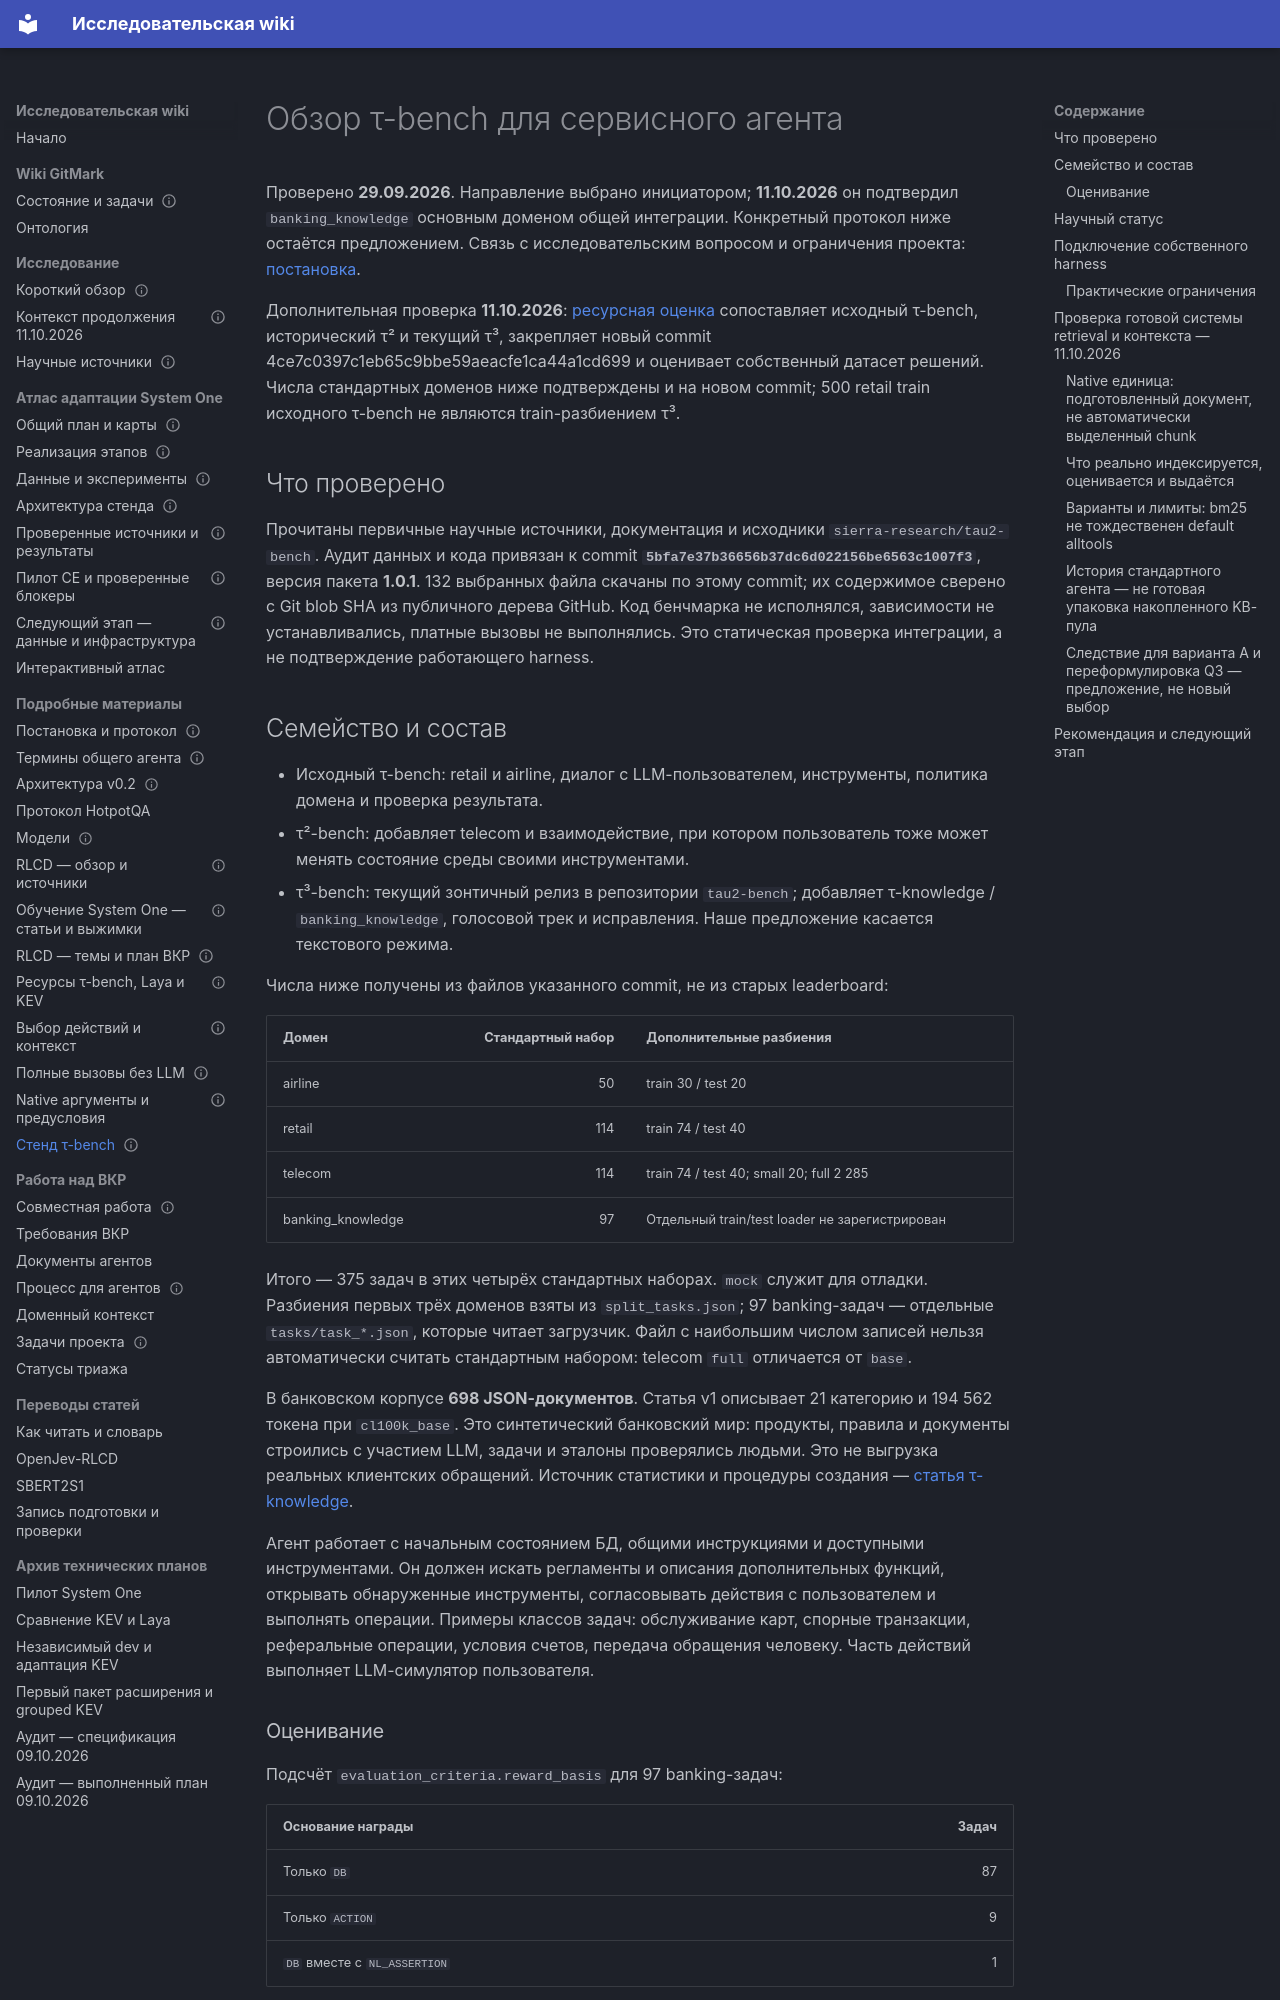

repository: RealIlya/diplom · page: gitmark/tau-bench-review/index.html · generator: mkdocs

---
node_type: reference
title: Обзор τ-bench
service: _platform
status: active
updated: 2026-10-11
links:
  relates_to: [docs/gitmark/README.md]
---

# Обзор τ-bench для сервисного агента

Проверено **29.09.2026**. Направление выбрано инициатором;
**11.10.2026** он подтвердил `banking_knowledge` основным доменом общей интеграции.
Конкретный протокол ниже остаётся предложением. Связь с исследовательским
вопросом и ограничения проекта: [постановка](research.md).

Дополнительная проверка **11.10.2026**: [ресурсная оценка](resource-assessment.md)
сопоставляет исходный τ-bench, исторический τ² и текущий τ³, закрепляет новый
commit 4ce7c0397c1eb65c9bbe59aeacfe1ca44a1cd699 и оценивает собственный датасет
решений. Числа стандартных доменов ниже подтверждены и на новом commit;
500 retail train исходного τ-bench не являются train-разбиением τ³.

## Что проверено

Прочитаны первичные научные источники, документация и исходники
`sierra-research/tau2-bench`. Аудит данных и кода привязан к commit
**`5bfa7e37b36656b37dc6d022156be6563c1007f3`**, версия пакета **1.0.1**.
132 выбранных файла скачаны по этому commit; их содержимое сверено с Git
blob SHA из публичного дерева GitHub. Код бенчмарка не исполнялся,
зависимости не устанавливались, платные вызовы не выполнялись.
Это статическая проверка интеграции, а не подтверждение работающего harness.

## Семейство и состав

- Исходный τ-bench: retail и airline, диалог с LLM-пользователем,
  инструменты, политика домена и проверка результата.
- τ²-bench: добавляет telecom и взаимодействие, при котором пользователь
  тоже может менять состояние среды своими инструментами.
- τ³-bench: текущий зонтичный релиз в репозитории `tau2-bench`;
  добавляет τ-knowledge / `banking_knowledge`, голосовой трек и исправления.
  Наше предложение касается текстового режима.

Числа ниже получены из файлов указанного commit, не из старых leaderboard:

| Домен | Стандартный набор | Дополнительные разбиения |
| --- | ---: | --- |
| airline | 50 | train 30 / test 20 |
| retail | 114 | train 74 / test 40 |
| telecom | 114 | train 74 / test 40; small 20; full 2 285 |
| banking_knowledge | 97 | Отдельный train/test loader не зарегистрирован |

Итого — 375 задач в этих четырёх стандартных наборах. `mock` служит для
отладки. Разбиения первых трёх доменов взяты из `split_tasks.json`;
97 banking-задач — отдельные `tasks/task_*.json`, которые читает загрузчик.
Файл с наибольшим числом записей нельзя автоматически считать стандартным
набором: telecom `full` отличается от `base`.

В банковском корпусе **698 JSON-документов**. Статья v1 описывает 21 категорию
и 194 562 токена при `cl100k_base`. Это синтетический банковский мир:
продукты, правила и документы строились с участием LLM, задачи и эталоны
проверялись людьми. Это не выгрузка реальных клиентских обращений.
Источник статистики и процедуры создания — [статья τ-knowledge][knowledge-paper].

Агент работает с начальным состоянием БД, общими инструкциями и доступными
инструментами. Он должен искать регламенты и описания дополнительных функций,
открывать обнаруженные инструменты, согласовывать действия с пользователем
и выполнять операции. Примеры классов задач: обслуживание карт, спорные
транзакции, реферальные операции, условия счетов, передача обращения человеку.
Часть действий выполняет LLM-симулятор пользователя.

### Оценивание

Подсчёт `evaluation_criteria.reward_basis` для 97 banking-задач:

| Основание награды | Задач |
| --- | ---: |
| Только `DB` | 87 |
| Только `ACTION` | 9 |
| `DB` вместе с `NL_ASSERTION` | 1 |

`DB` сравнивает конечное состояние с эталоном, полученным воспроизведением
референсных действий. В banking в состоянии также есть служебные записи
о части вызовов: это шире, чем только бизнес-поля счетов. `ACTION` проверяет
наличие совпадающих вызовов по имени и проверяемым аргументам; текущий код
не требует буквального совпадения всей последовательности и порядка.
`NL_ASSERTION` использует LLM-оценку. Поэтому весь knowledge-набор нельзя
называть исключительно детерминированной проверкой конечного бизнес-состояния.
См. [документацию оценивания][evaluation] и [ActionEvaluator][action-evaluator].

`pass^k` характеризует успех во всех k повторах. Оценка для задачи с n
прогонами и s успехами: `C(s,k) / C(n,k)`, затем усреднение по задачам.
Это отличается от `pass@k`, означающего хотя бы один успех.
Источник — [реализация метрик][metrics].

В задаче есть `required_documents`, но это эталон для задачи целиком,
а не готовая разметка каждого поискового запроса, шага или вероятности.
Референсная траектория также не задаёт единственное правильное действие
во всех достижимых состояниях. Автоматическую разметку промежуточных решений
потребуется отдельно обосновать.

## Научный статус

| Компонент | Подтверждённый источник |
| --- | --- |
| τ-bench | [Статья в proceedings ICLR 2025][tau-iclr] |
| τ²-bench | Присутствует в [официальной программе ICML 2026][icml] |
| τ-knowledge | Присутствует в [официальной программе ICML 2026][icml]; доступна [статья][knowledge-paper] |
| Внешняя академическая оценка | [HAL, Princeton][hal] включает TAU-bench Airline; работа HAL — ICLR 2026 |
| Критический аудит | [SABER][saber] исследует ошибки заданий и уточняет проверку |

Вывод обзора: семейство имеет подтверждённое научное признание и подходит
как основа исследования. У нового knowledge-домена короче история применения,
чем у исходных airline/retail. Не следует переносить признание семейства
на утверждение о безошибочности конкретной версии или о полноте покрытия
реального обслуживания клиентов. Число цитирований не верифицировалось.

Поставщики моделей также используют τ-bench: например,
[Anthropic в феврале 2025][anthropic] раскрывает изменения scaffold и лимита
шагов. Это подтверждает практическое применение, но не заменяет независимые
измерения и не делает результаты с разными настройками сопоставимыми.
